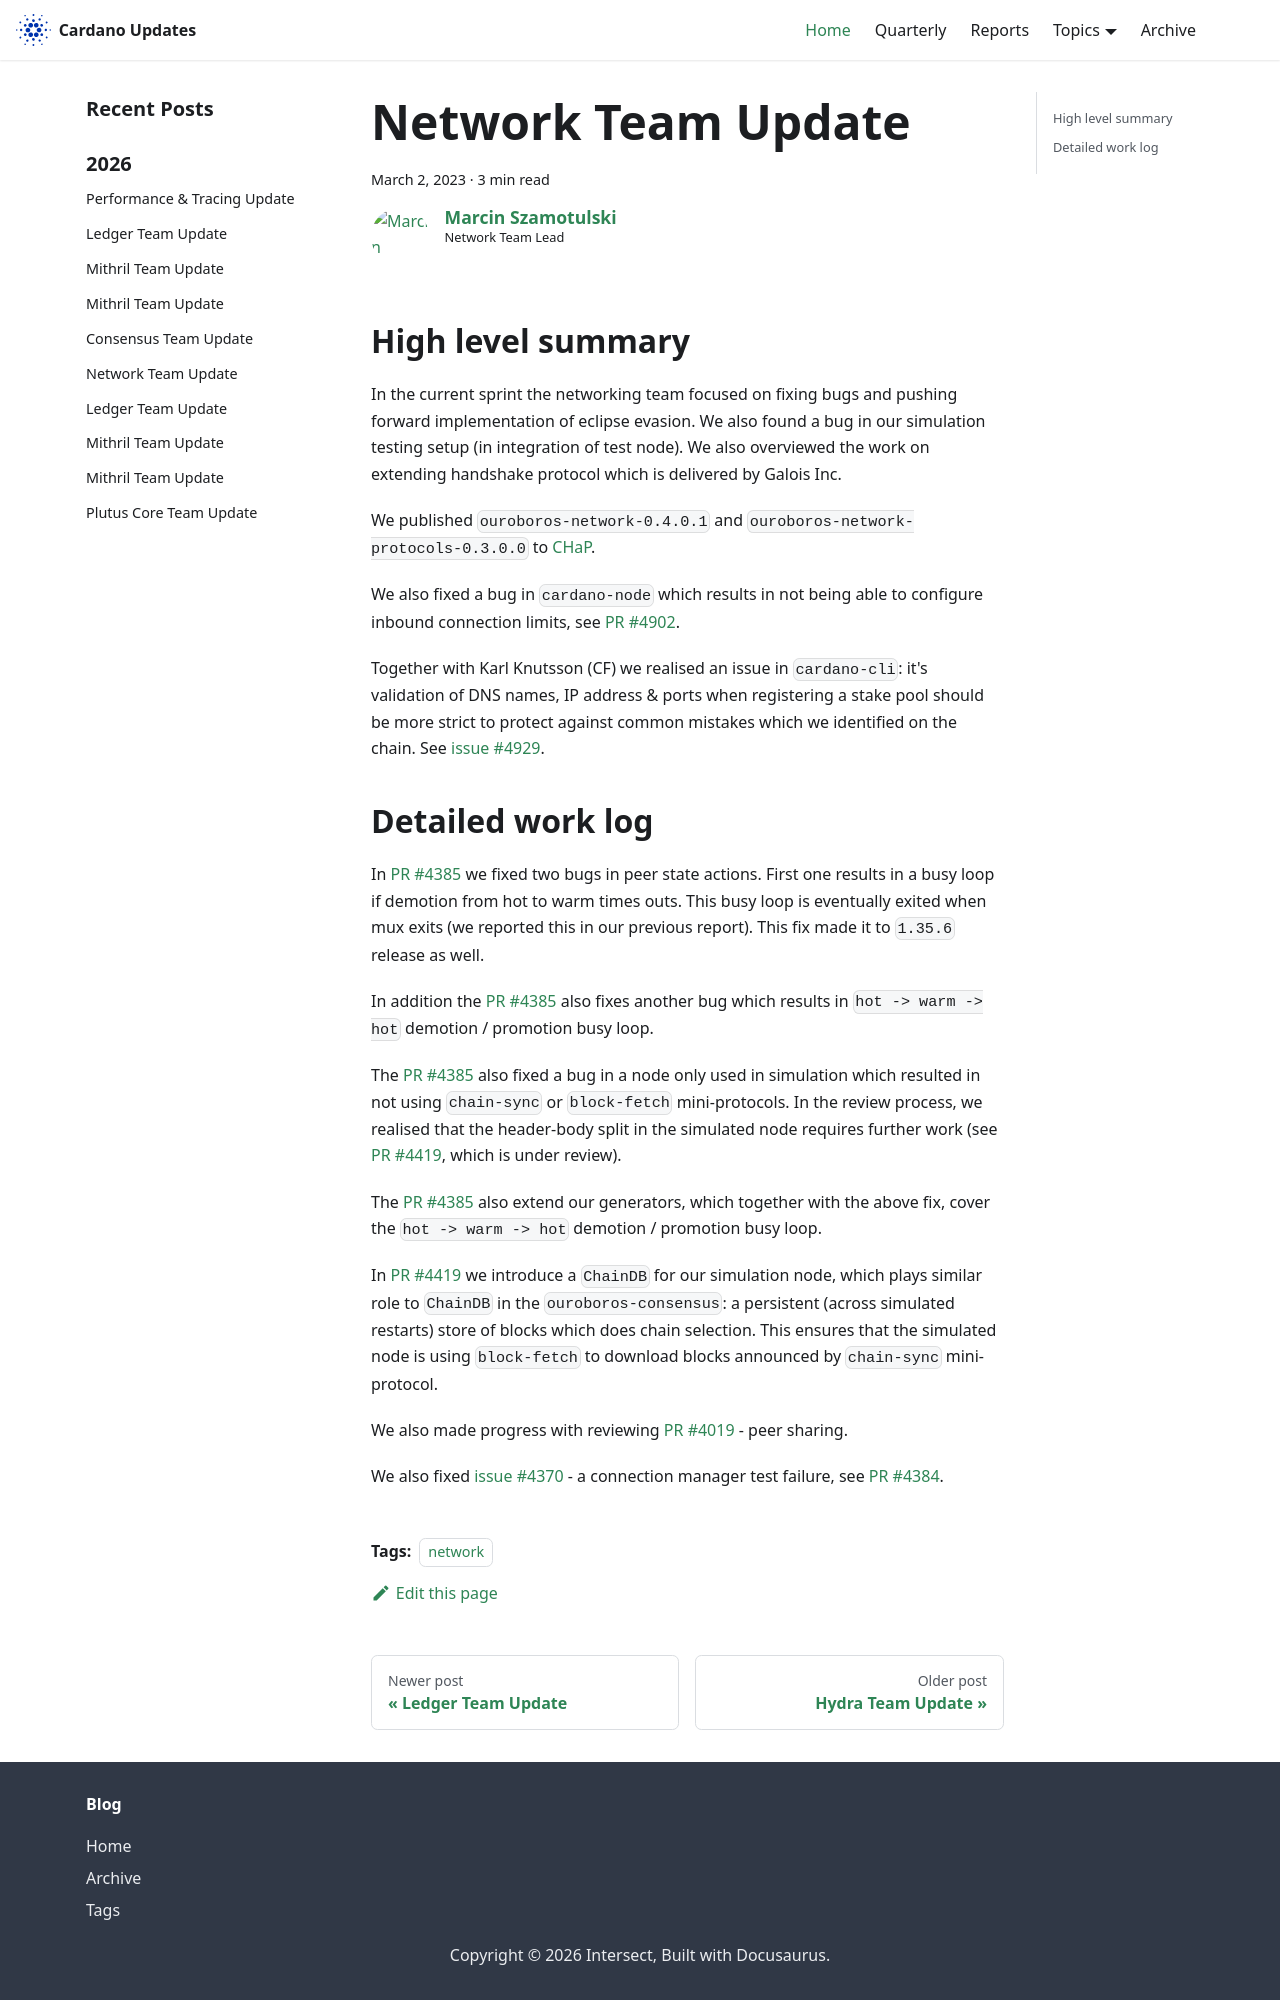

repository: IntersectMBO/cardano-updates · page: 2023-03-02-network/index.html · generator: docusaurus

---
title: Network Team Update
slug: 2023-03-02-network
authors: coot
tags: [network]
hide_table_of_contents: false
---

## High level summary

In the current sprint the networking team focused on fixing bugs and pushing
forward implementation of eclipse evasion.  We also found a bug in our
simulation testing setup (in integration of test node).  We also overviewed the
work on extending handshake protocol which is delivered by Galois Inc.

We published `ouroboros-network-0.4.0.1` and
`ouroboros-network-protocols-0.3.0.0` to [CHaP][PR #147].

We also fixed a bug in `cardano-node` which results in not being able to
configure inbound connection limits, see [PR #4902].

Together with Karl Knutsson (CF) we realised an issue in `cardano-cli`: it's
validation of DNS names, IP address & ports when registering a stake pool
should be more strict to protect against common mistakes which we identified on
the chain.  See [issue #4929].

## Detailed work log

In [PR #4385] we fixed two bugs in peer state actions.  First one results in
a busy loop if demotion from hot to warm times outs.  This busy loop is
eventually exited when mux exits (we reported this in our previous report).
This fix made it to `1.35.6` release as well.

In addition the [PR #4385] also fixes another bug which results in `hot -> warm
-> hot` demotion / promotion busy loop.

The [PR #4385] also fixed a bug in a node only used in simulation which
resulted in not using `chain-sync` or `block-fetch` mini-protocols.  In the
review process, we realised that the header-body split in the simulated node
requires further work (see [PR #4419], which is under review).

The [PR #4385] also extend our generators, which together with the above fix,
cover the `hot -> warm -> hot` demotion / promotion busy loop.

In [PR #4419] we introduce a `ChainDB` for our simulation node, which plays
similar role to `ChainDB` in the `ouroboros-consensus`: a persistent (across
simulated restarts) store of blocks which does chain selection.  This ensures
that the simulated node is using `block-fetch` to download blocks announced by
`chain-sync` mini-protocol.

We also made progress with reviewing [PR #4019] - peer sharing.

We also fixed [issue #4370] - a connection manager test failure, see [PR #4384].

[PR #147]: https://github.com/input-output-hk/cardano-haskell-packages/pull/147
[PR #4019]: https://github.com/input-output-hk/ouroboros-network/pull/4019
[PR #4384]: https://github.com/input-output-hk/ouroboros-network/pull/4384
[PR #4385]: https://github.com/input-output-hk/ouroboros-network/pull/4385
[PR #4419]: https://github.com/input-output-hk/ouroboros-network/pull/4419
[PR #4902]: https://github.com/input-output-hk/cardano-node/pull/4902
[issue #4370]: https://github.com/input-output-hk/ouroboros-network/issues/4370
[issue #4929]: https://github.com/input-output-hk/cardano-node/issues/4929
